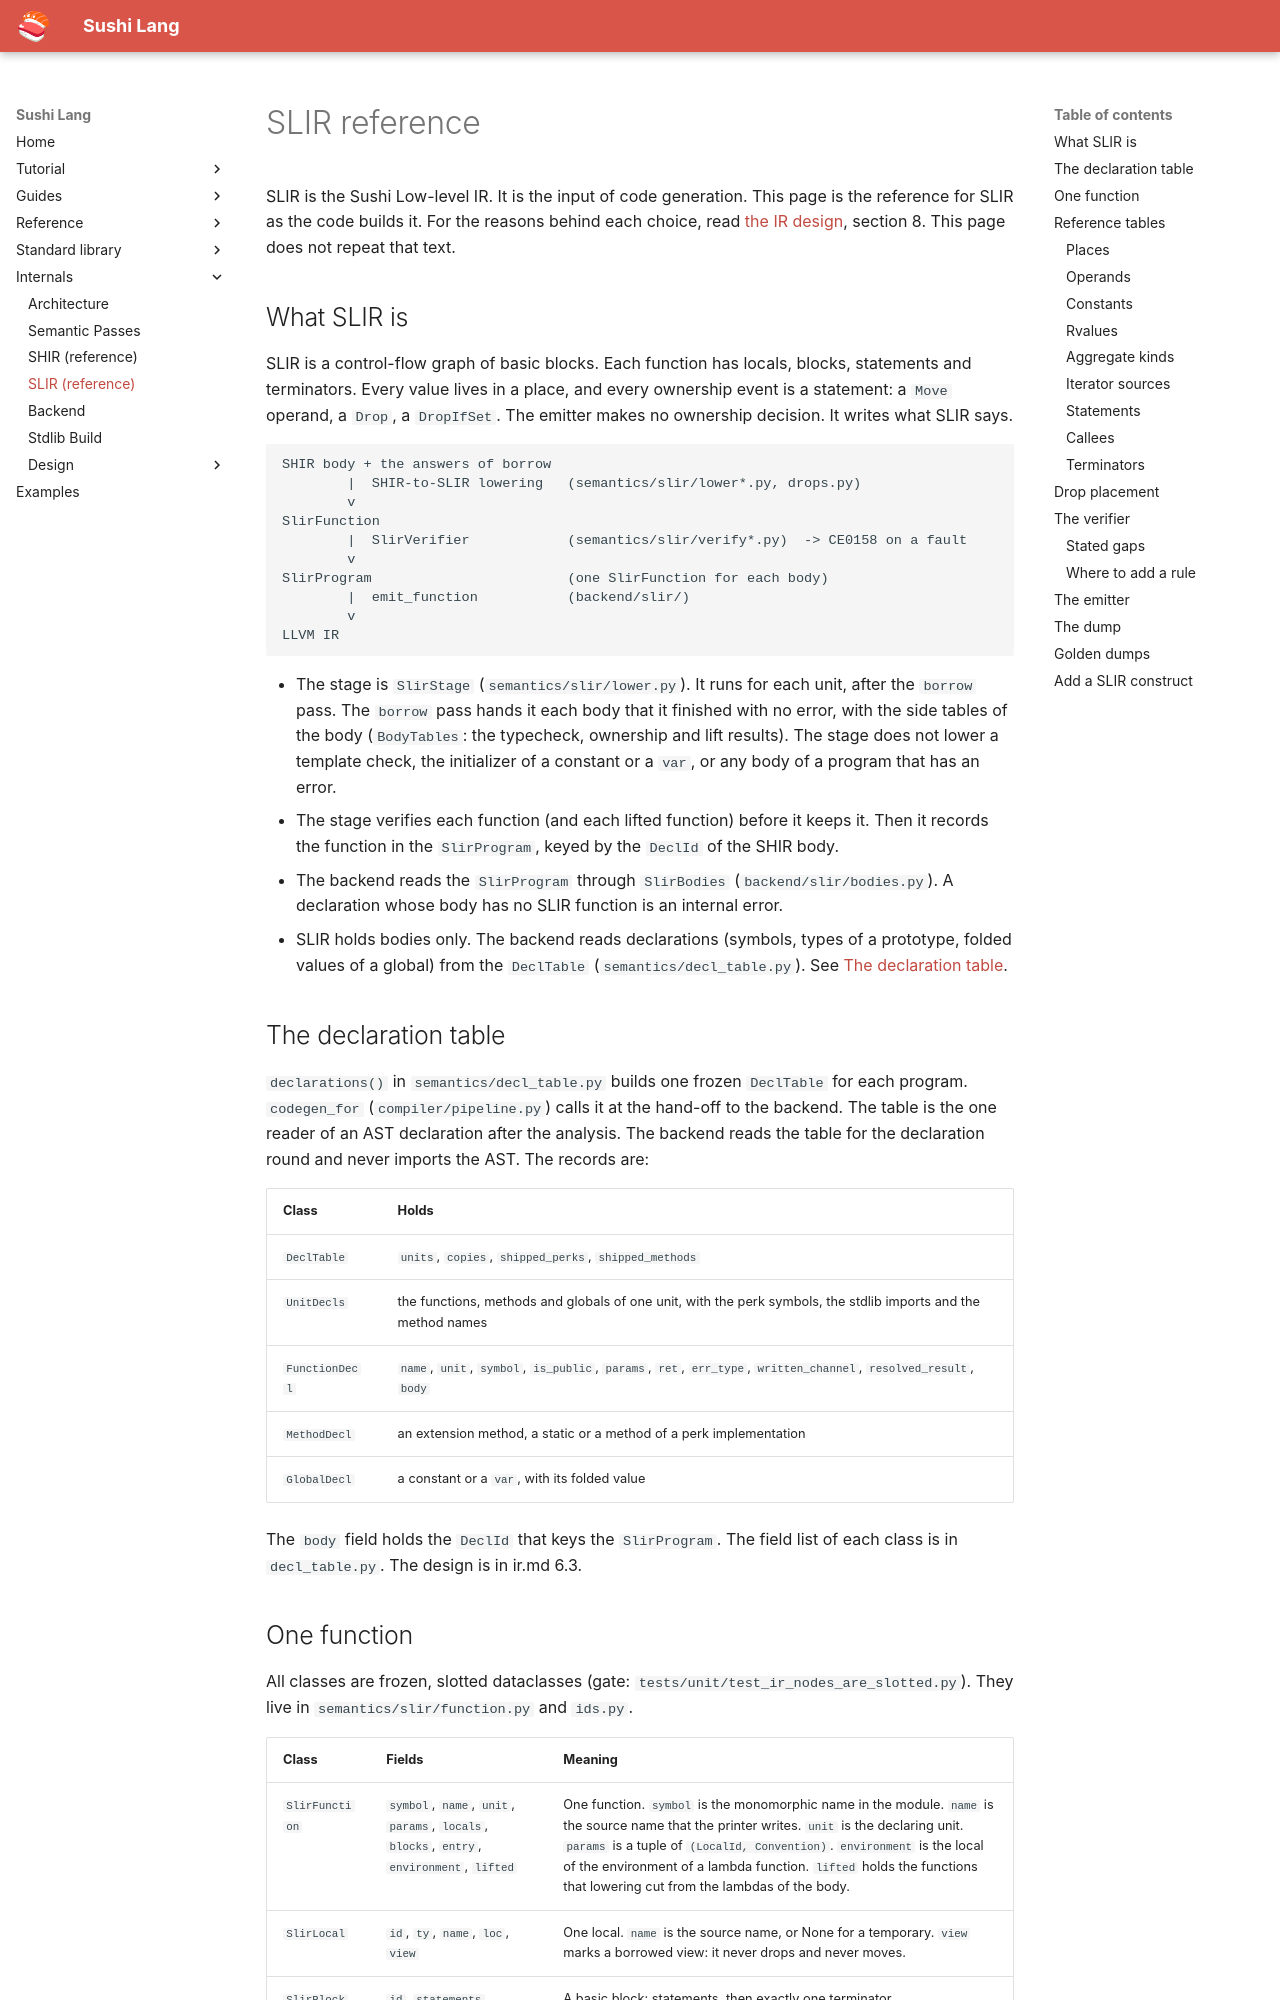

repository: BigWhale/sushi-lang · page: internals/slir/index.html · generator: mkdocs

# SLIR reference

SLIR is the Sushi Low-level IR. It is the input of code generation. This page is the
reference for SLIR as the code builds it. For the reasons behind each choice, read
[the IR design](../design/ir.md), section 8. This page does not repeat that text.

## What SLIR is

SLIR is a control-flow graph of basic blocks. Each function has locals, blocks, statements
and terminators. Every value lives in a place, and every ownership event is a statement:
a `Move` operand, a `Drop`, a `DropIfSet`. The emitter makes no ownership decision. It
writes what SLIR says.

```text
SHIR body + the answers of borrow
        |  SHIR-to-SLIR lowering   (semantics/slir/lower*.py, drops.py)
        v
SlirFunction
        |  SlirVerifier            (semantics/slir/verify*.py)  -> CE0158 on a fault
        v
SlirProgram                        (one SlirFunction for each body)
        |  emit_function           (backend/slir/)
        v
LLVM IR
```

- The stage is `SlirStage` (`semantics/slir/lower.py`). It runs for each unit, after the
  `borrow` pass. The `borrow` pass hands it each body that it finished with no error, with
  the side tables of the body (`BodyTables`: the typecheck, ownership and lift results).
  The stage does not lower a template check, the initializer of a constant or a `var`, or
  any body of a program that has an error.
- The stage verifies each function (and each lifted function) before it keeps it. Then it
  records the function in the `SlirProgram`, keyed by the `DeclId` of the SHIR body.
- The backend reads the `SlirProgram` through `SlirBodies` (`backend/slir/bodies.py`). A
  declaration whose body has no SLIR function is an internal error.
- SLIR holds bodies only. The backend reads declarations (symbols, types of a prototype,
  folded values of a global) from the `DeclTable` (`semantics/decl_table.py`). See
  [The declaration table](#the-declaration-table).

## The declaration table

`declarations()` in `semantics/decl_table.py` builds one frozen `DeclTable` for each
program. `codegen_for` (`compiler/pipeline.py`) calls it at the hand-off to the backend.
The table is the one reader of an AST declaration after the analysis. The backend reads
the table for the declaration round and never imports the AST. The records are:

| Class | Holds |
|---|---|
| `DeclTable` | `units`, `copies`, `shipped_perks`, `shipped_methods` |
| `UnitDecls` | the functions, methods and globals of one unit, with the perk symbols, the stdlib imports and the method names |
| `FunctionDecl` | `name`, `unit`, `symbol`, `is_public`, `params`, `ret`, `err_type`, `written_channel`, `resolved_result`, `body` |
| `MethodDecl` | an extension method, a static or a method of a perk implementation |
| `GlobalDecl` | a constant or a `var`, with its folded value |

The `body` field holds the `DeclId` that keys the `SlirProgram`. The field list of each
class is in `decl_table.py`. The design is in ir.md 6.3.
